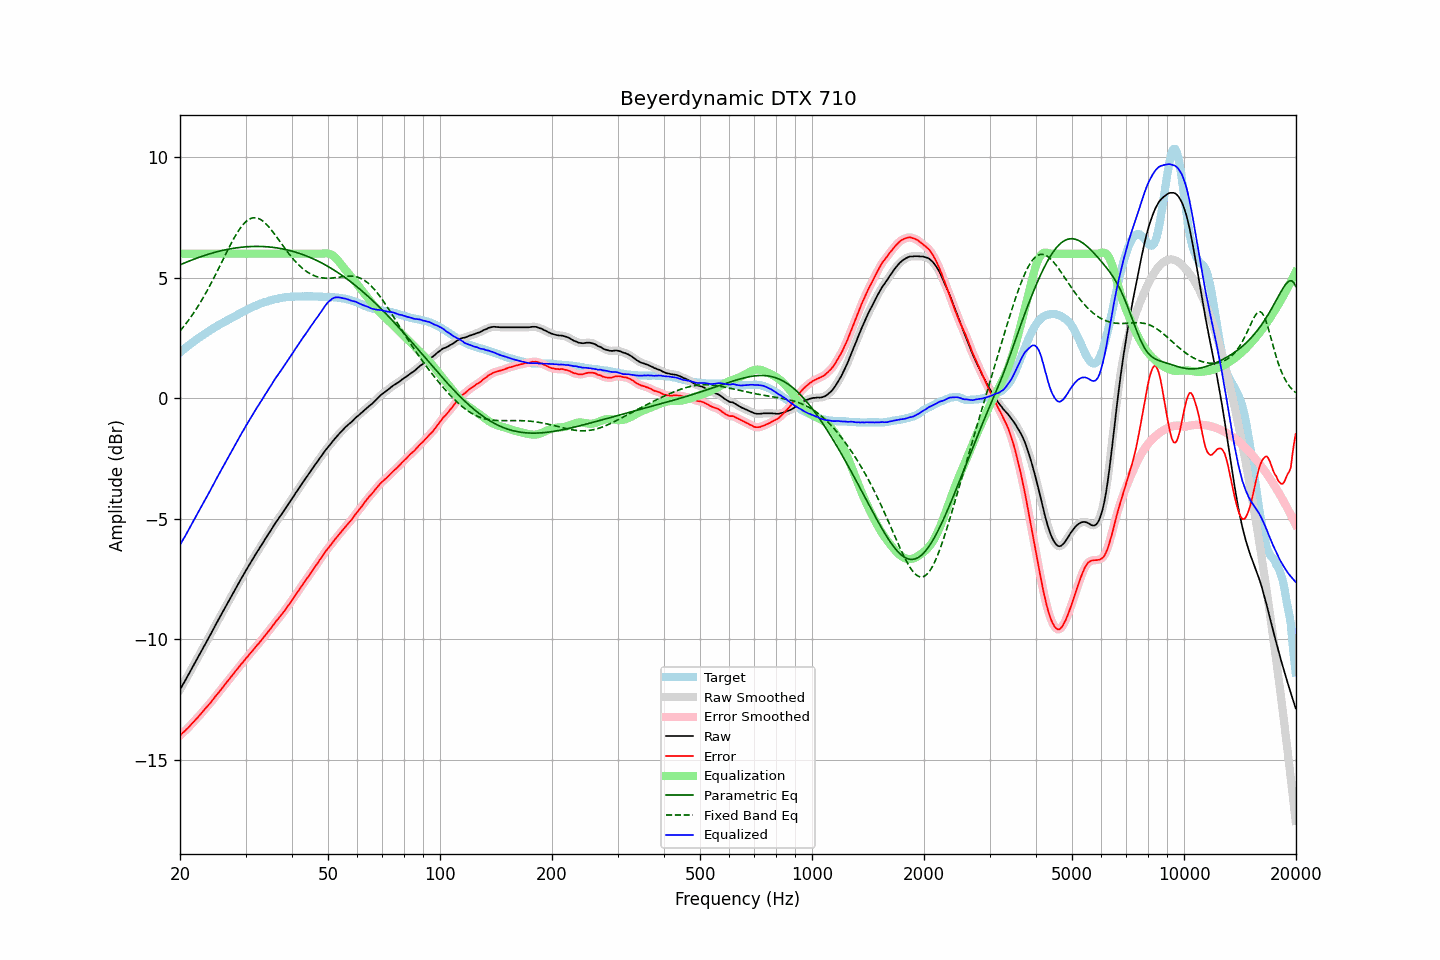

The data file committed next to this chart (first rows):
frequency, raw, error, smoothed, error_smoothed, equalization, parametric_eq, fixed_band_eq, equalized_raw, equalized_smoothed, target
20.00, -12.09, -13.99, -12.09, -13.99, 6.00, 5.54, 2.80, -6.09, -6.09, 1.90
20.20, -11.97, -13.93, -11.97, -13.93, 6.00, 5.57, 2.87, -5.97, -5.97, 1.96
20.40, -11.85, -13.86, -11.86, -13.87, 6.00, 5.59, 2.96, -5.85, -5.86, 2.01
20.61, -11.75, -13.81, -11.74, -13.81, 6.00, 5.62, 3.04, -5.75, -5.74, 2.07
20.81, -11.62, -13.74, -11.62, -13.75, 6.00, 5.65, 3.12, -5.62, -5.62, 2.12
21.02, -11.50, -13.68, -11.50, -13.68, 6.00, 5.68, 3.21, -5.50, -5.50, 2.18
21.23, -11.38, -13.61, -11.38, -13.61, 6.00, 5.70, 3.30, -5.38, -5.38, 2.23
21.44, -11.25, -13.53, -11.26, -13.54, 6.00, 5.73, 3.40, -5.25, -5.26, 2.28
21.66, -11.13, -13.46, -11.13, -13.46, 6.00, 5.76, 3.49, -5.13, -5.13, 2.33
21.87, -11.01, -13.39, -11.01, -13.39, 6.00, 5.78, 3.59, -5.01, -5.01, 2.38
22.09, -10.89, -13.32, -10.89, -13.32, 6.00, 5.81, 3.69, -4.89, -4.89, 2.43
22.31, -10.77, -13.25, -10.77, -13.25, 6.00, 5.83, 3.80, -4.77, -4.77, 2.48
22.54, -10.65, -13.17, -10.65, -13.17, 6.00, 5.85, 3.91, -4.65, -4.65, 2.52
22.76, -10.53, -13.10, -10.53, -13.10, 6.00, 5.88, 4.02, -4.53, -4.53, 2.57
22.99, -10.41, -13.02, -10.41, -13.02, 6.00, 5.90, 4.13, -4.41, -4.41, 2.61
23.22, -10.28, -12.94, -10.29, -12.94, 6.00, 5.92, 4.24, -4.28, -4.29, 2.66
23.45, -10.16, -12.86, -10.16, -12.86, 6.00, 5.94, 4.36, -4.16, -4.16, 2.70
23.69, -10.05, -12.79, -10.04, -12.79, 6.00, 5.97, 4.48, -4.05, -4.04, 2.74
23.92, -9.92, -12.71, -9.92, -12.71, 6.00, 5.99, 4.60, -3.92, -3.92, 2.79
24.16, -9.80, -12.64, -9.80, -12.63, 6.00, 6.01, 4.73, -3.80, -3.80, 2.84
24.40, -9.67, -12.55, -9.67, -12.55, 6.00, 6.03, 4.86, -3.67, -3.67, 2.87
24.65, -9.55, -12.47, -9.55, -12.46, 6.00, 6.04, 4.99, -3.55, -3.55, 2.91
24.89, -9.42, -12.38, -9.42, -12.38, 6.00, 6.06, 5.12, -3.42, -3.42, 2.95
25.14, -9.30, -12.29, -9.30, -12.30, 6.00, 6.08, 5.25, -3.30, -3.30, 2.99
25.39, -9.18, -12.21, -9.18, -12.21, 6.00, 6.10, 5.38, -3.18, -3.18, 3.03
25.65, -9.06, -12.14, -9.06, -12.13, 6.00, 6.11, 5.52, -3.06, -3.06, 3.07
25.91, -8.94, -12.05, -8.94, -12.05, 6.00, 6.13, 5.65, -2.94, -2.94, 3.11
26.16, -8.81, -11.96, -8.81, -11.96, 6.00, 6.14, 5.79, -2.81, -2.81, 3.15
26.43, -8.69, -11.87, -8.69, -11.88, 6.00, 6.16, 5.93, -2.69, -2.69, 3.18
26.69, -8.57, -11.79, -8.57, -11.79, 6.00, 6.17, 6.06, -2.57, -2.57, 3.22
26.96, -8.45, -11.71, -8.45, -11.71, 6.00, 6.19, 6.19, -2.45, -2.45, 3.26
27.23, -8.33, -11.62, -8.33, -11.63, 6.00, 6.20, 6.32, -2.33, -2.33, 3.29
27.50, -8.21, -11.54, -8.21, -11.54, 6.00, 6.21, 6.45, -2.21, -2.21, 3.33
27.77, -8.09, -11.46, -8.09, -11.45, 6.00, 6.22, 6.57, -2.09, -2.09, 3.37
28.05, -7.97, -11.37, -7.97, -11.37, 6.00, 6.23, 6.69, -1.97, -1.97, 3.40
28.33, -7.85, -11.29, -7.85, -11.29, 6.00, 6.24, 6.81, -1.85, -1.85, 3.44
28.62, -7.74, -11.21, -7.73, -11.21, 6.00, 6.25, 6.91, -1.74, -1.73, 3.47
28.90, -7.61, -11.13, -7.61, -11.12, 6.00, 6.26, 7.01, -1.61, -1.61, 3.51
29.19, -7.49, -11.04, -7.50, -11.04, 6.00, 6.27, 7.11, -1.49, -1.50, 3.54
29.48, -7.38, -10.96, -7.38, -10.96, 6.00, 6.27, 7.19, -1.38, -1.38, 3.58
29.78, -7.26, -10.88, -7.26, -10.88, 6.00, 6.28, 7.27, -1.26, -1.26, 3.62
30.08, -7.15, -10.79, -7.15, -10.80, 6.00, 6.29, 7.33, -1.15, -1.15, 3.65
30.38, -7.03, -10.72, -7.03, -10.72, 6.00, 6.29, 7.39, -1.03, -1.03, 3.69
30.68, -6.92, -10.64, -6.92, -10.64, 6.00, 6.30, 7.43, -0.92, -0.92, 3.72
30.99, -6.80, -10.56, -6.81, -10.56, 6.00, 6.30, 7.46, -0.80, -0.81, 3.76
31.30, -6.70, -10.49, -6.70, -10.49, 6.00, 6.30, 7.48, -0.70, -0.70, 3.78
31.61, -6.59, -10.41, -6.59, -10.41, 6.00, 6.30, 7.49, -0.59, -0.59, 3.81
31.93, -6.48, -10.33, -6.49, -10.33, 6.00, 6.30, 7.49, -0.48, -0.49, 3.84
32.24, -6.37, -10.24, -6.38, -10.25, 6.00, 6.30, 7.48, -0.37, -0.38, 3.87
32.57, -6.27, -10.17, -6.27, -10.17, 6.00, 6.30, 7.46, -0.27, -0.27, 3.90
32.89, -6.16, -10.09, -6.17, -10.09, 6.00, 6.30, 7.42, -0.16, -0.17, 3.93
33.22, -6.06, -10.01, -6.06, -10.01, 6.00, 6.30, 7.38, -0.06, -0.06, 3.95
33.55, -5.95, -9.93, -5.95, -9.92, 6.00, 6.30, 7.33, 0.05, 0.05, 3.98
33.89, -5.84, -9.84, -5.85, -9.84, 6.00, 6.29, 7.27, 0.16, 0.15, 3.99
34.23, -5.74, -9.76, -5.74, -9.76, 6.00, 6.29, 7.20, 0.26, 0.26, 4.01
34.57, -5.63, -9.67, -5.64, -9.67, 6.00, 6.28, 7.13, 0.37, 0.36, 4.04
34.92, -5.53, -9.59, -5.53, -9.59, 6.00, 6.28, 7.05, 0.47, 0.47, 4.06
35.27, -5.42, -9.50, -5.42, -9.50, 6.00, 6.27, 6.97, 0.58, 0.58, 4.08
35.62, -5.31, -9.41, -5.32, -9.41, 6.00, 6.26, 6.88, 0.69, 0.68, 4.09
35.97, -5.21, -9.32, -5.21, -9.32, 6.00, 6.25, 6.80, 0.79, 0.79, 4.11
... 635 more rows
